Image classification data set "dataset" (XuanMjnh/TTCS on GitHub). Class labels (8): apricot healthy, cherry healthy, cherry leaf scorch, cherry shot hole, tomato fusarium wilt, walnut blotch, walnut healthy, walnut leaf gall mite.

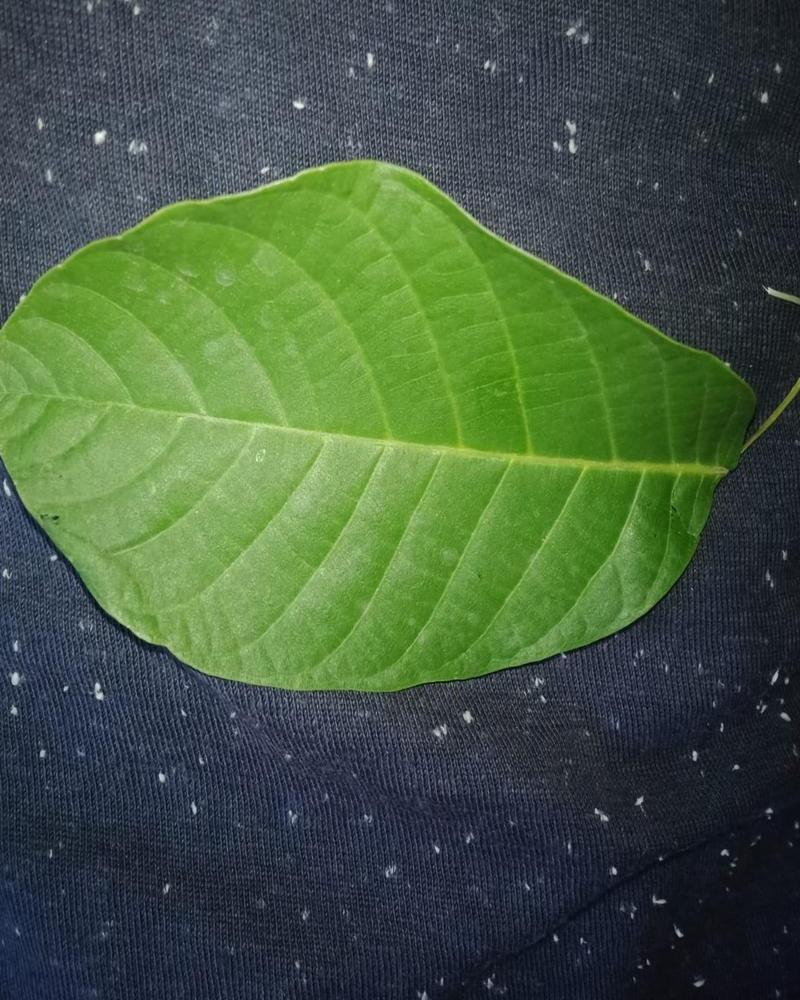
Label: walnut healthy

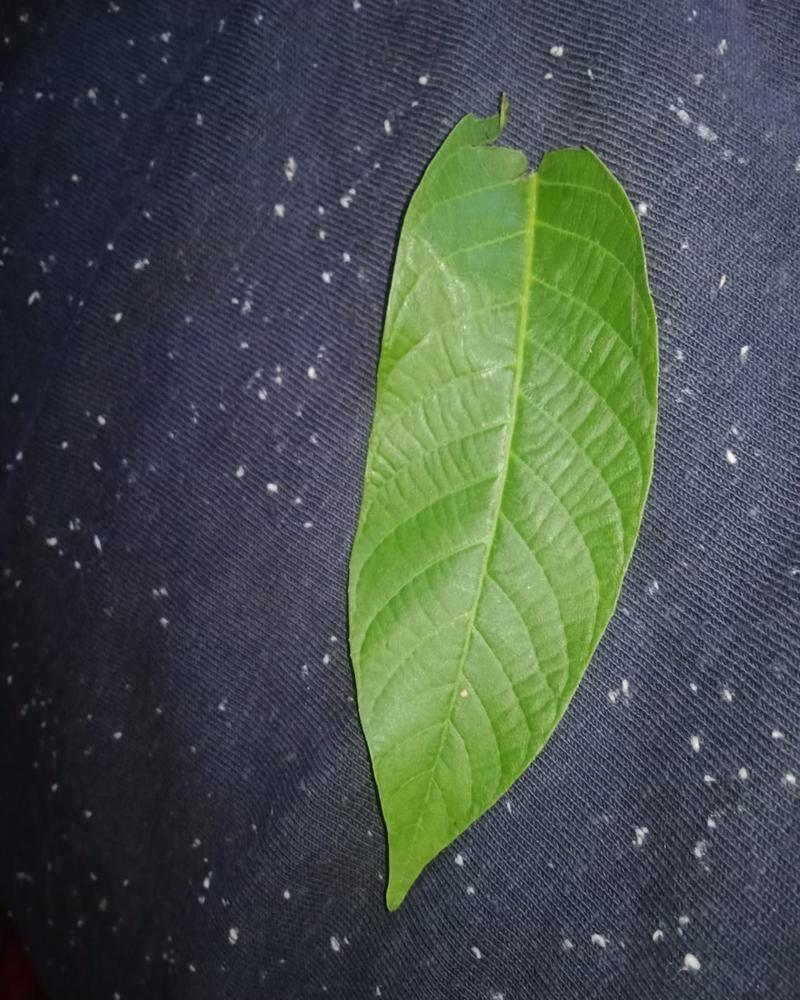
Label: walnut healthy

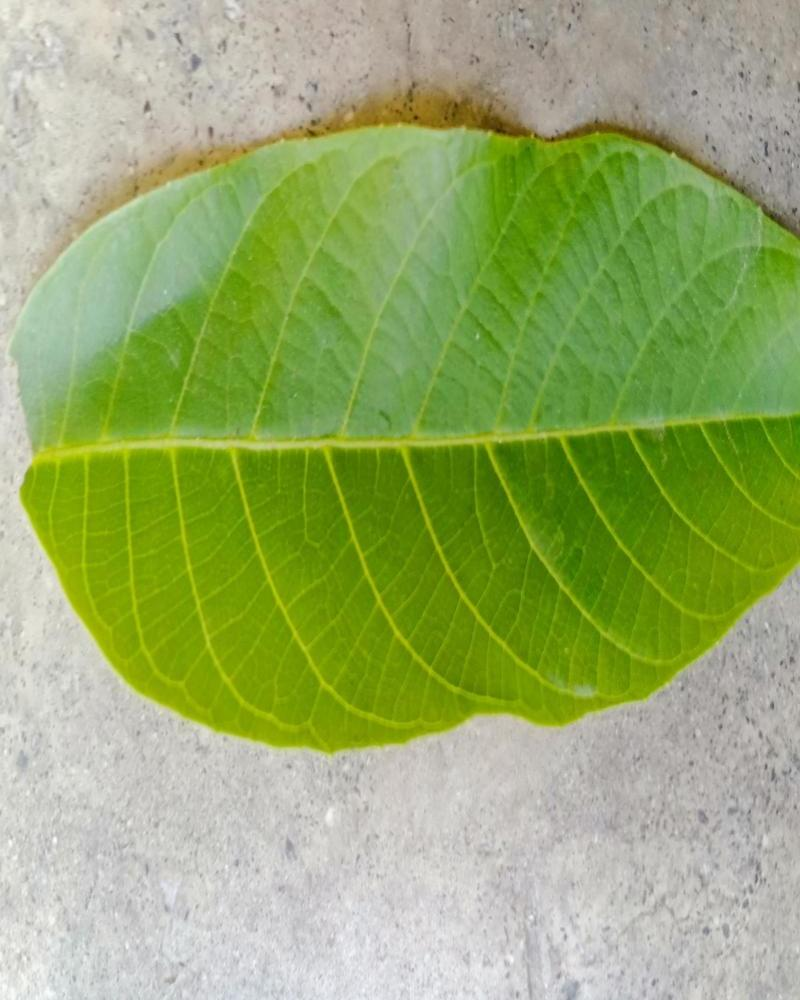
Label: walnut healthy

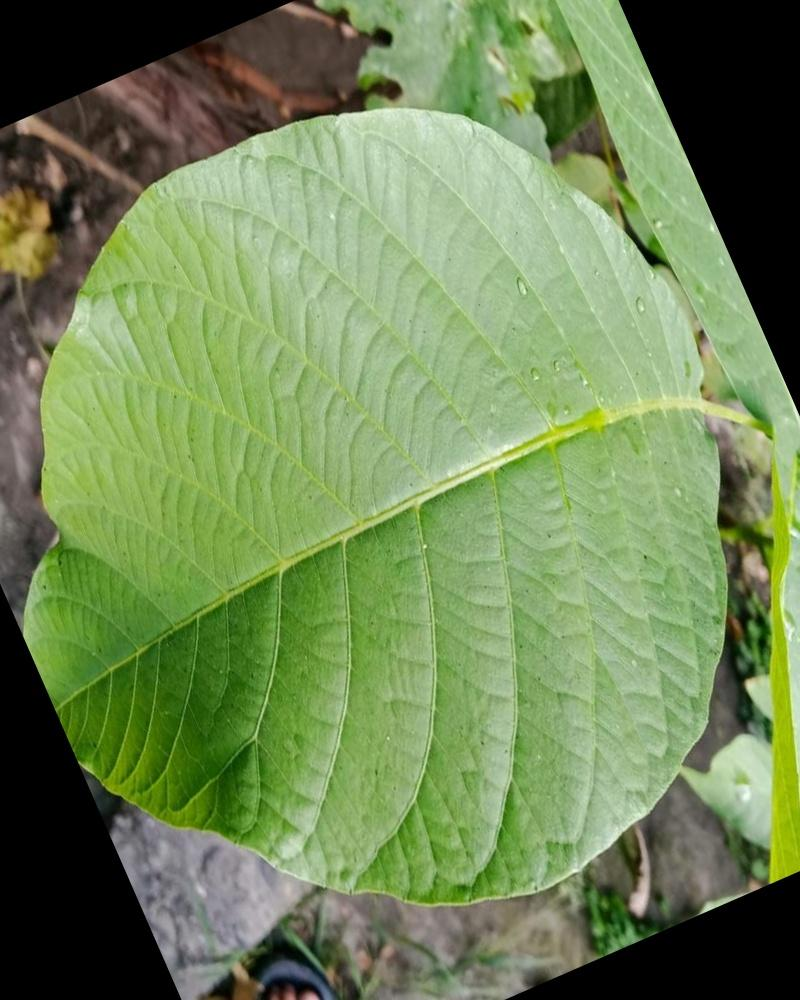
Label: walnut healthy

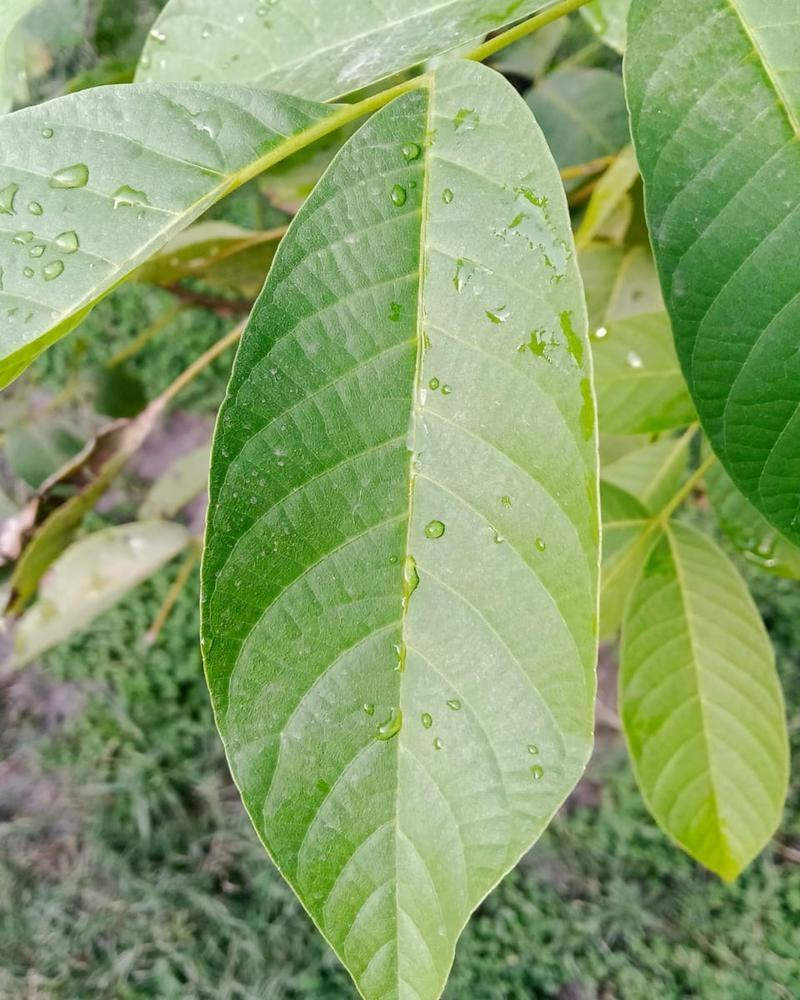
Label: walnut healthy

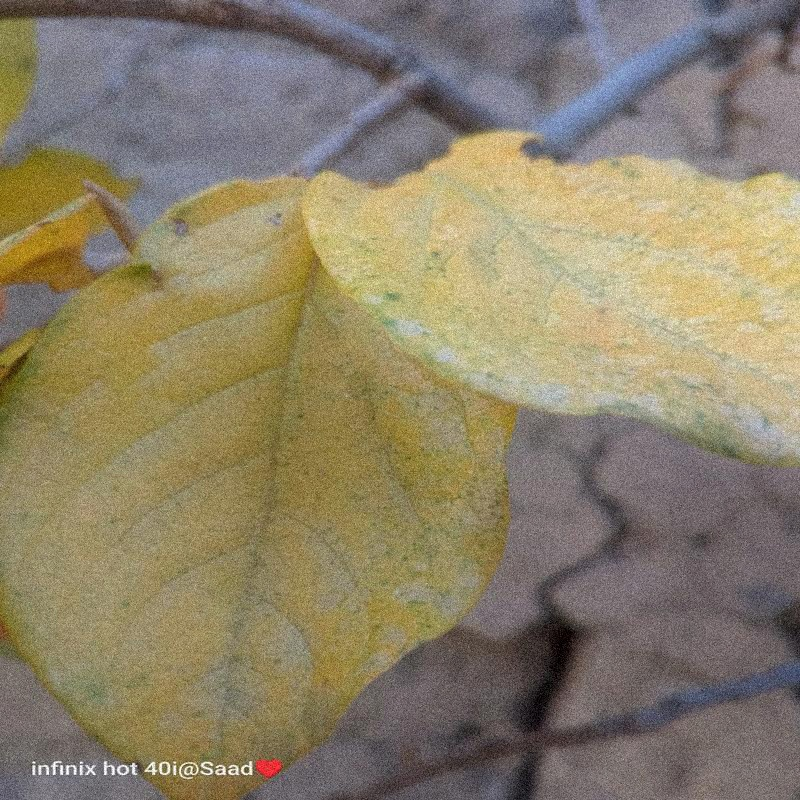
Label: tomato fusarium wilt
